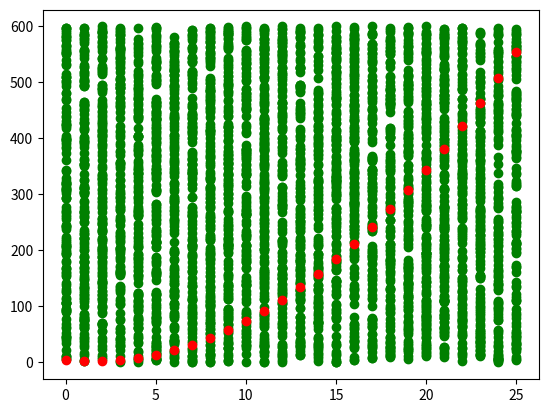

Write the Python code that produced this figure.
import matplotlib.pyplot as plt
from random import randint

list = [x**2-3*x+4 for x in range(26)]
count = 0
for _ in range (4000):
    x = randint(0,25)
    y = randint(0,600)
    plt.plot(x,y,'o',color='green')
    if y <= list[x]:
        count+=1
plt.plot(list,'o',color = 'red')
area = 600*25*count/4000
print(area)
plt.show()